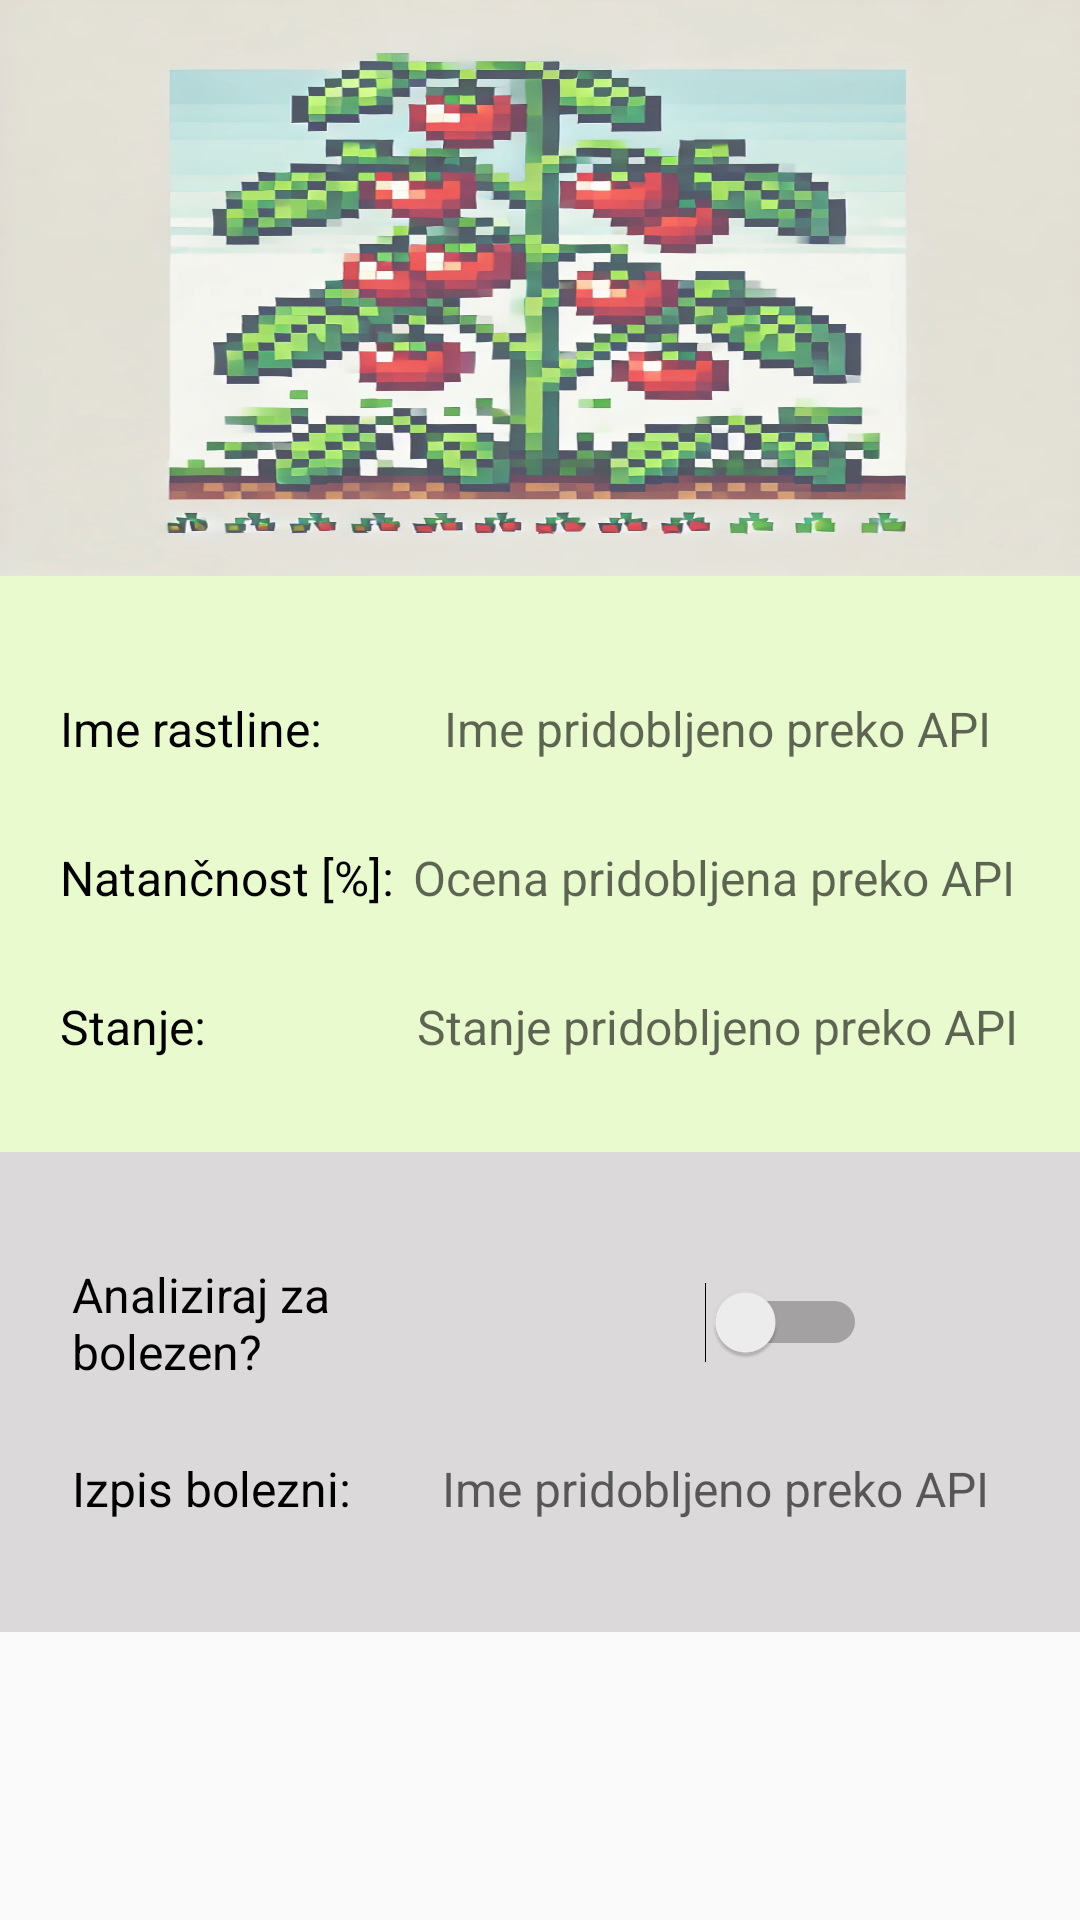

Produce the Android XML layout that renders to this screen, including the resource entries it uses.
<!-- AndroidManifest.xml: application theme Theme.MyApplication -->
<!-- res/layout/activity_output.xml -->
<androidx.constraintlayout.widget.ConstraintLayout
    xmlns:android="http://schemas.android.com/apk/res/android"
    xmlns:app="http://schemas.android.com/apk/res-auto"
    android:layout_width="match_parent"
    android:layout_height="match_parent">

    <ImageView
        android:id="@+id/captured_image"
        android:layout_width="0dp"
        android:layout_height="0dp"
        android:scaleType="centerCrop"
        android:background="@drawable/sample_image"
        android:alpha="0.7"
        app:layout_constraintTop_toTopOf="parent"
        app:layout_constraintStart_toStartOf="parent"
        app:layout_constraintEnd_toEndOf="parent"
        app:layout_constraintHeight_percent="0.30" />

    <LinearLayout
        android:id="@+id/plant_info_section"
        android:layout_width="0dp"
        android:layout_height="0dp"
        android:orientation="vertical"
        android:padding="20dp"
        android:background="@color/light_green_2"
        app:layout_constraintTop_toBottomOf="@id/captured_image"
        app:layout_constraintBottom_toTopOf="@id/disease_check_section"
        app:layout_constraintStart_toStartOf="parent"
        app:layout_constraintEnd_toEndOf="parent"
        app:layout_constraintHeight_default="percent"
        app:layout_constraintHeight_percent="0.30">

        <LinearLayout
            android:layout_width="match_parent"
            android:layout_height="wrap_content"
            android:orientation="horizontal"
            android:gravity="center_vertical"
            android:paddingTop="20dp"> 

            <TextView
                android:id="@+id/plant_name_label"
                android:layout_width="118dp"
                android:layout_height="wrap_content"
                android:text="Ime rastline: "
                android:textColor="@android:color/black"
                android:textSize="16sp" />

            <TextView
                android:id="@+id/plant_name_box"
                android:layout_width="0dp"
                android:layout_height="wrap_content"
                android:layout_weight="1"
                android:hint="Ime pridobljeno preko API"
                android:background="@color/light_green_2"
                android:textSize="16sp"
                android:inputType="none"
                android:textColor="@android:color/black"
                android:gravity="center" />
        </LinearLayout>

        <LinearLayout
            android:layout_width="match_parent"
            android:layout_height="wrap_content"
            android:orientation="horizontal"
            android:gravity="center_vertical"
            android:paddingTop="20dp"
        android:layout_marginTop="8dp">

            <TextView
                android:id="@+id/plant_accuracy_label"
                android:layout_width="wrap_content"
                android:layout_height="wrap_content"
                android:text="Natančnost [%]: "
                android:textColor="@android:color/black"
                android:textSize="16sp" />

        <TextView
            android:id="@+id/plant_accuracy_box"
            android:layout_width="0dp"
            android:layout_height="wrap_content"
            android:layout_weight="1"
            android:hint="Ocena pridobljena preko API"
            android:textSize="16sp"
            android:inputType="none"
            android:background="@color/light_green_2"
            android:textColor="@android:color/black"
            android:gravity="center" />
    </LinearLayout>
        <LinearLayout
            android:layout_width="match_parent"
            android:layout_height="wrap_content"
            android:orientation="horizontal"
            android:gravity="center_vertical"
            android:paddingTop="20dp"
            android:layout_marginTop="8dp">

            <TextView
                android:id="@+id/plant_stanje"
                android:layout_width="118dp"
                android:layout_height="wrap_content"
                android:text="Stanje: "
                android:textColor="@android:color/black"
                android:textSize="16sp" />

            <TextView
                android:id="@+id/plant_stanje_box"
                android:layout_width="0dp"
                android:layout_height="wrap_content"
                android:layout_weight="1"
                android:hint="Stanje pridobljeno preko API"
                android:textSize="16sp"
                android:inputType="none"
                android:background="@color/light_green_2"
                android:textColor="@android:color/black"
                android:gravity="center" />
        </LinearLayout>
</LinearLayout>

    <LinearLayout
        android:id="@+id/disease_check_section"
        android:layout_width="0dp"
        android:layout_height="0dp"
        android:orientation="vertical"
        android:gravity="center_vertical"
        android:padding="16dp"
        android:background="@color/light_gray_4"
        app:layout_constraintTop_toBottomOf="@id/plant_info_section"
        app:layout_constraintBottom_toTopOf="@id/retake_image_button"
        app:layout_constraintStart_toStartOf="parent"
        app:layout_constraintEnd_toEndOf="parent"
        app:layout_constraintHeight_default="percent"
        app:layout_constraintHeight_percent="0.25">

        <LinearLayout
            android:layout_width="match_parent"
            android:layout_height="wrap_content"
            android:orientation="horizontal"
            android:gravity="center_vertical">

            <TextView
                android:id="@+id/disease_check_label"
                android:layout_width="1dp"
                android:layout_height="wrap_content"
                android:layout_weight="1"
                android:padding="8dp"
                android:text="Analiziraj za bolezen?"
                android:textColor="@android:color/black"
                android:textSize="16sp" />

            <LinearLayout
                android:layout_width="0dp"
                android:layout_height="wrap_content"
                android:layout_weight="1"
                android:gravity="center">

                <Switch
                    android:id="@+id/disease_check_switch"
                    android:layout_width="wrap_content"
                    android:layout_height="wrap_content"
                    android:checked="false" />
            </LinearLayout>
        </LinearLayout>




        <LinearLayout
            android:layout_width="match_parent"
            android:layout_height="wrap_content"
            android:orientation="horizontal"
            android:gravity="center_vertical"
            android:layout_marginTop="8dp">

            <TextView
                android:id="@+id/disease_result_label"
                android:layout_width="wrap_content"
                android:layout_height="wrap_content"
                android:text="Izpis bolezni:"
                android:padding="8dp"
                android:textSize="16sp"
                android:textColor="@android:color/black"
                 />

            <TextView
                android:id="@+id/disease_result_box"
                android:layout_width="0dp"
                android:layout_height="wrap_content"
                android:layout_weight="1"
                android:hint="Ime pridobljeno preko API"
                android:textSize="16sp"
                android:inputType="none"
                android:background="@color/light_gray_4"
                android:textColor="@android:color/black"
                android:gravity="center"
                android:layout_marginStart="8dp" />
        </LinearLayout>
    </LinearLayout>

    <ImageButton
        android:id="@+id/retake_image_button"
        android:layout_width="wrap_content"
        android:layout_height="80dp"
        android:src="@drawable/reload_icon"
        android:background="@drawable/rounded_rectangle_background"
        android:contentDescription="Gumb za ponovno zajemanje slike"
        android:scaleType="centerInside"
        android:padding="20dp"
        app:layout_constraintBottom_toBottomOf="parent"
        app:layout_constraintStart_toStartOf="parent"
        app:layout_constraintEnd_toEndOf="parent"
        android:layout_marginBottom="16dp" />

</androidx.constraintlayout.widget.ConstraintLayout>
<!-- resources referenced by this layout -->
<resources>
  <color name="light_gray_4">#DBD9D9</color>
  <color name="light_green_2">#E9FACE</color>
  <!-- drawable sample_image: jpg bitmap (drawable, 176566 bytes) -->
  <style name="Theme.MyApplication" parent="Theme.AppCompat.Light.NoActionBar" />
</resources>
